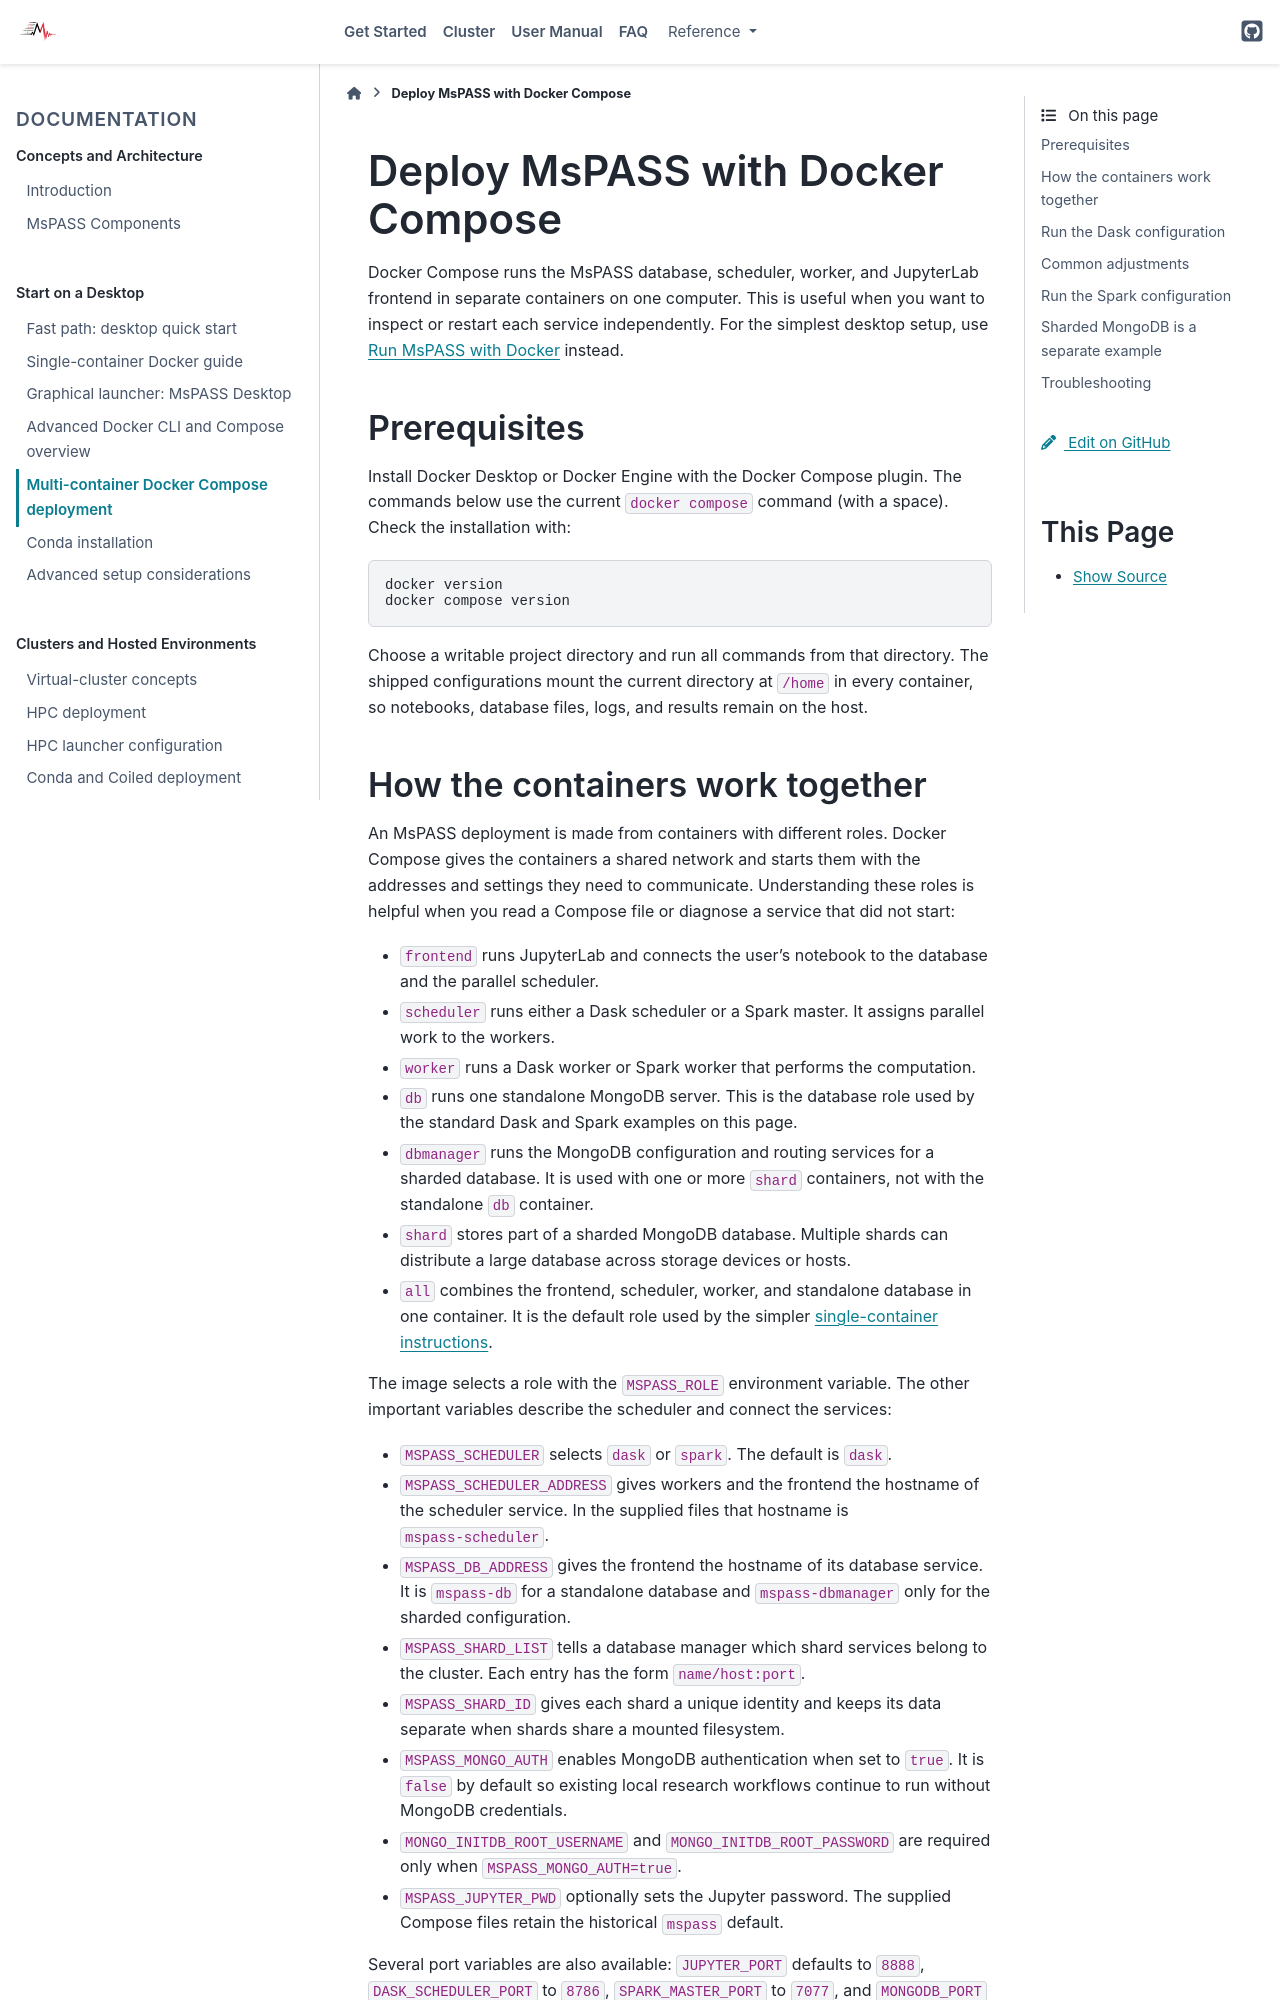

repository: mspass-team/mspass · page: getting_started/deploy_mspass_with_docker_compose.html · generator: sphinx

.. _deploy_mspass_with_docker_compose:

Deploy MsPASS with Docker Compose
=================================

Docker Compose runs the MsPASS database, scheduler, worker, and JupyterLab
frontend in separate containers on one computer.  This is useful when you
want to inspect or restart each service independently.  For the simplest
desktop setup, use :ref:`Run MsPASS with Docker <run_mspass_with_docker>`
instead.

Prerequisites
-------------

Install Docker Desktop or Docker Engine with the Docker Compose plugin.  The
commands below use the current ``docker compose`` command (with a space).
Check the installation with:

.. code-block:: bash

   docker version
   docker compose version

Choose a writable project directory and run all commands from that directory.
The shipped configurations mount the current directory at ``/home`` in every
container, so notebooks, database files, logs, and results remain on the host.
